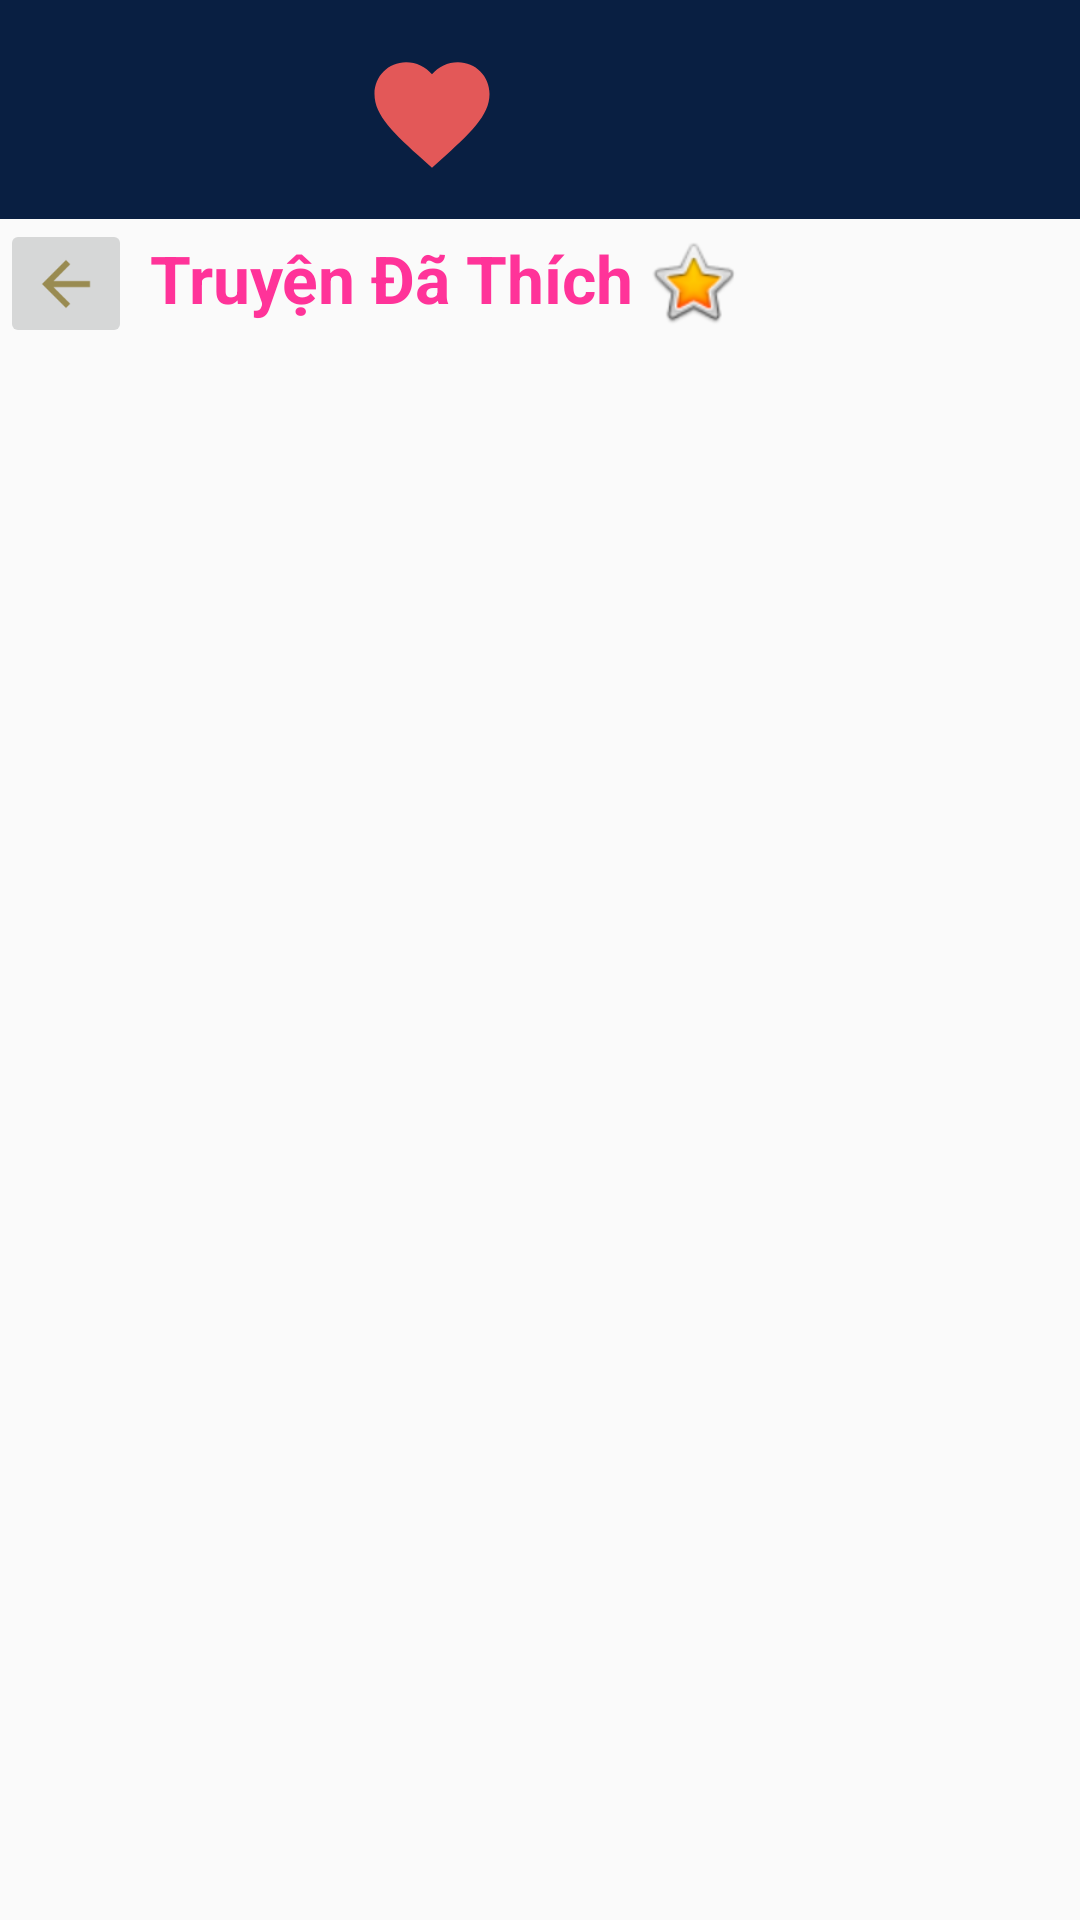

Here is an Android app screen rendered from its layout file. Give the layout XML and the strings, colors and styles it references.
<!-- AndroidManifest.xml: application theme Theme.ComicsApp -->
<!-- res/layout/activity_comics_liked.xml -->
<?xml version="1.0" encoding="utf-8"?>
<androidx.constraintlayout.widget.ConstraintLayout xmlns:android="http://schemas.android.com/apk/res/android"
    xmlns:app="http://schemas.android.com/apk/res-auto"
    xmlns:tools="http://schemas.android.com/tools"
    android:layout_width="match_parent"
    android:layout_height="match_parent"
    tools:context=".LikedComics">

    <include
        android:id="@+id/include3"
        layout="@layout/toolbar"
        android:layout_width="411dp"
        android:layout_height="73dp"
        tools:layout_editor_absoluteX="-1dp"
        tools:layout_editor_absoluteY="2dp" />

    <ImageView
        android:id="@+id/imageView4"
        android:layout_width="118dp"
        android:layout_height="75dp"
        app:layout_constraintStart_toStartOf="parent"
        app:layout_constraintTop_toTopOf="parent"
        app:srcCompat="@drawable/shounenjump_logo" />

    <androidx.recyclerview.widget.RecyclerView
        android:id="@+id/rvLikedList"
        android:layout_width="409dp"
        android:layout_height="560dp"
        android:layout_marginStart="1dp"
        android:layout_marginTop="7dp"
        android:layout_marginBottom="47dp"
        app:layout_constraintBottom_toBottomOf="parent"
        app:layout_constraintStart_toStartOf="parent"
        app:layout_constraintTop_toBottomOf="@+id/btnBackFromLikedPage" />

    <ImageView
        android:id="@+id/imageView"
        android:layout_width="52dp"
        android:layout_height="46dp"
        android:layout_marginTop="15dp"
        app:layout_constraintStart_toEndOf="@+id/imageView4"
        app:layout_constraintTop_toTopOf="parent"
        app:srcCompat="@drawable/favorite_liked" />

    <ImageButton
        android:id="@+id/btnBackFromLikedPage"
        android:layout_width="44dp"
        android:layout_height="43dp"
        app:layout_constraintStart_toStartOf="parent"
        app:layout_constraintTop_toBottomOf="@+id/include3"
        app:srcCompat="@drawable/baseline_arrow_back_24" />

    <TextView
        android:id="@+id/textView4"
        android:layout_width="165dp"
        android:layout_height="36dp"
        android:layout_marginStart="6dp"
        android:layout_marginTop="5dp"
        android:text="Truyện Đã Thích"
        android:textColor="#FF3399"
        android:textSize="22dp"
        android:textStyle="bold"
        app:layout_constraintStart_toEndOf="@+id/btnBackFromLikedPage"
        app:layout_constraintTop_toBottomOf="@+id/include3" />

    <ImageView
        android:id="@+id/imageView7"
        android:layout_width="wrap_content"
        android:layout_height="wrap_content"
        android:layout_marginTop="5dp"
        app:layout_constraintStart_toEndOf="@+id/textView4"
        app:layout_constraintTop_toBottomOf="@+id/include3"
        app:srcCompat="@android:drawable/btn_star_big_on" />

</androidx.constraintlayout.widget.ConstraintLayout>
<!-- res/layout/toolbar.xml (included above) -->
<?xml version="1.0" encoding="utf-8"?>
<androidx.appcompat.widget.Toolbar xmlns:android="http://schemas.android.com/apk/res/android"
    android:layout_width="match_parent"
    android:layout_height="wrap_content"
    android:background="#091f42"
    >

</androidx.appcompat.widget.Toolbar>
<!-- resources referenced by this layout -->
<resources>
  <!-- drawable baseline_arrow_back_24 (drawable) -->
  <vector android:autoMirrored="true" android:height="24dp"
      android:tint="#998B51" android:viewportHeight="24"
      android:viewportWidth="24" android:width="24dp" xmlns:android="http://schemas.android.com/apk/res/android">
      <path android:fillColor="@android:color/white" android:pathData="M20,11H7.83l5.59,-5.59L12,4l-8,8 8,8 1.41,-1.41L7.83,13H20v-2z"/>
  </vector>
  <!-- drawable favorite_liked (drawable) -->
  <vector android:height="24dp" android:tint="#E35858"
      android:viewportHeight="24" android:viewportWidth="24"
      android:width="24dp" xmlns:android="http://schemas.android.com/apk/res/android">
      <path android:fillColor="@android:color/white" android:pathData="M12,21.35l-1.45,-1.32C5.4,15.36 2,12.28 2,8.5 2,5.42 4.42,3 7.5,3c1.74,0 3.41,0.81 4.5,2.09C13.09,3.81 14.76,3 16.5,3 19.58,3 22,5.42 22,8.5c0,3.78 -3.4,6.86 -8.55,11.54L12,21.35z"/>
  </vector>
  <style name="Theme.ComicsApp" parent="Theme.AppCompat.Light.NoActionBar">
          
          <item name="colorPrimary">@color/purple_500</item>
          <item name="colorPrimaryVariant">@color/purple_700</item>
          <item name="colorOnPrimary">@color/white</item>
          
          <item name="colorSecondary">@color/teal_200</item>
          <item name="colorSecondaryVariant">@color/teal_700</item>
          <item name="colorOnSecondary">@color/black</item>
          
          <item name="android:statusBarColor">?attr/colorPrimaryVariant</item>
          
      </style>
  <color name="purple_500">#FF6200EE</color>
  <color name="purple_700">#FF3700B3</color>
  <color name="white">#FFFFFFFF</color>
  <color name="teal_200">#FF03DAC5</color>
  <color name="teal_700">#FF018786</color>
  <color name="black">#FF000000</color>
</resources>
